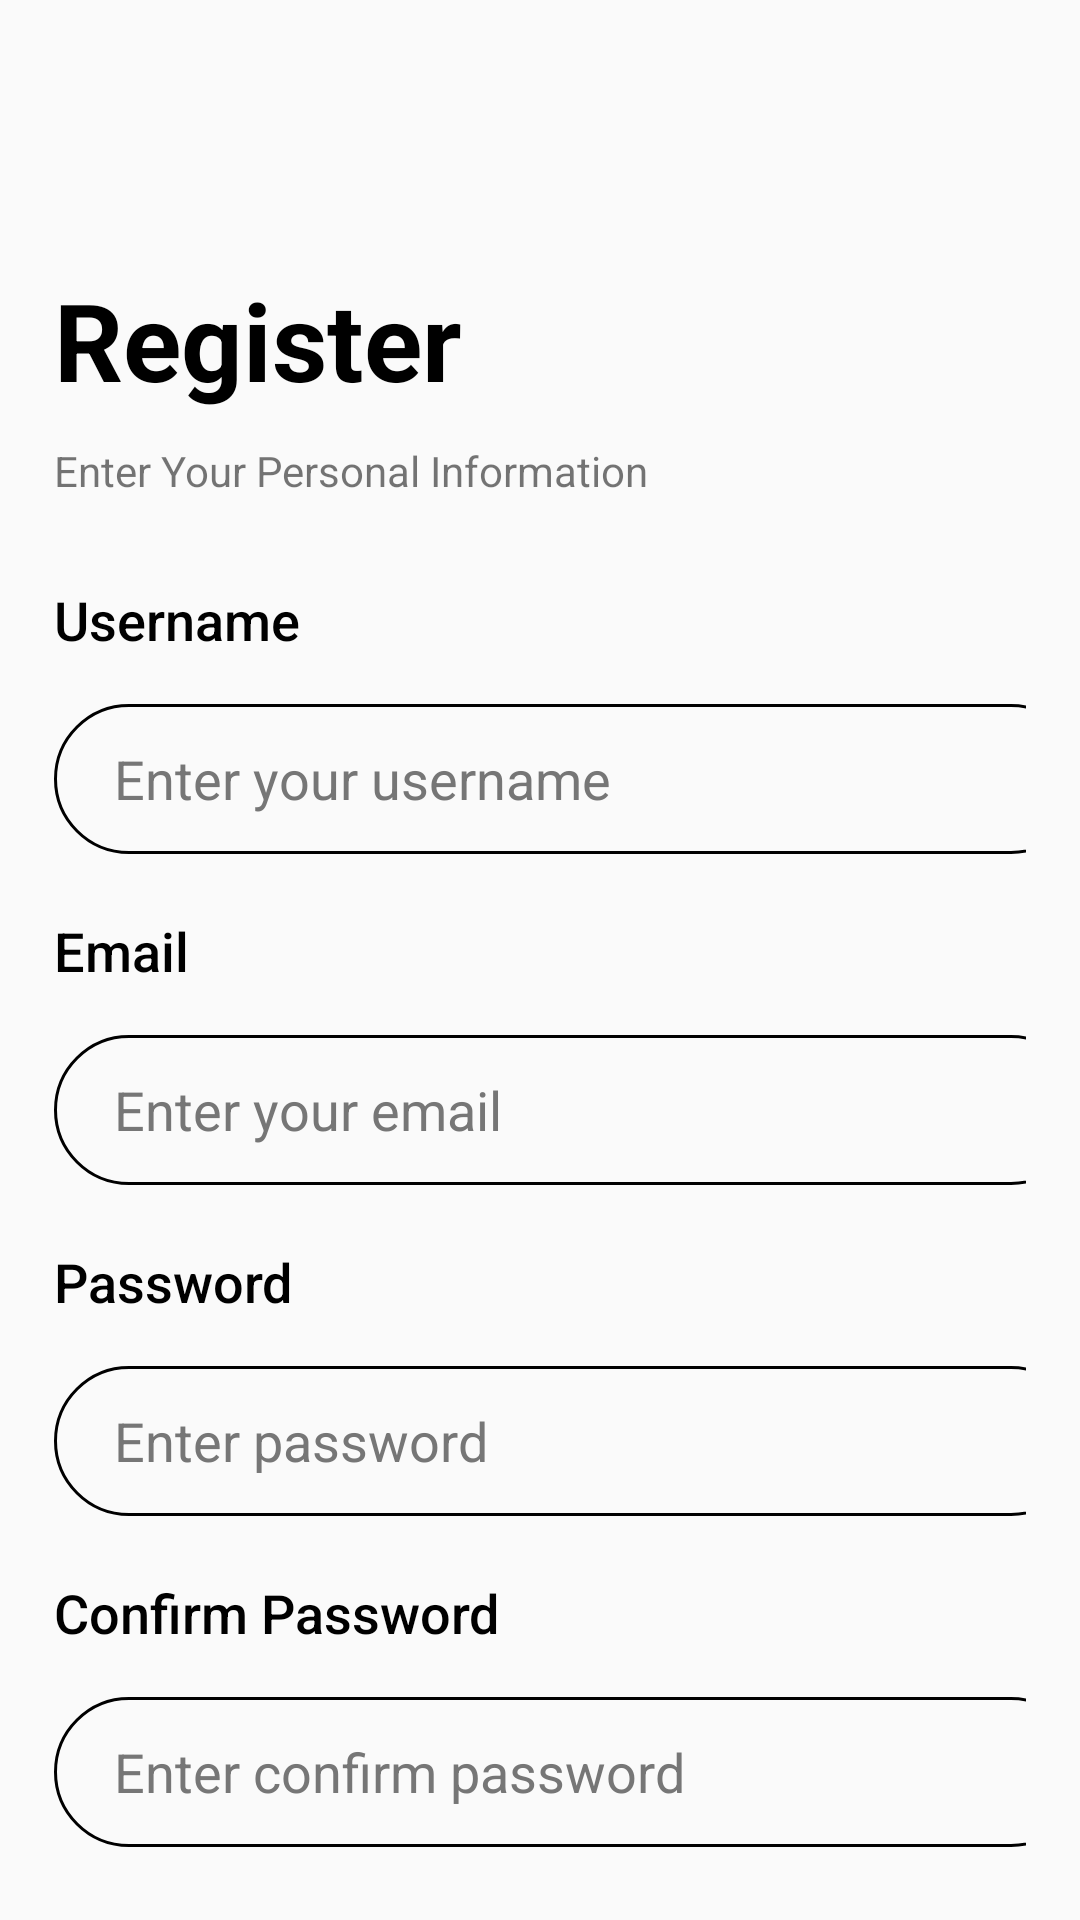

Layout XML and referenced resources for this Android screen:
<!-- AndroidManifest.xml: application theme Theme.ELibrary -->
<!-- res/layout/layout_register_page.xml -->
<?xml version="1.0" encoding="utf-8"?>
<androidx.constraintlayout.widget.ConstraintLayout
    xmlns:android="http://schemas.android.com/apk/res/android"
    xmlns:app="http://schemas.android.com/apk/res-auto"
    xmlns:tools="http://schemas.android.com/tools"
    android:layout_width="match_parent"
    android:layout_height="match_parent"
    tools:context=".layout_activity.auth.LoginPage">

    <LinearLayout
        android:layout_width="match_parent"
        android:layout_height="match_parent"
        android:orientation="vertical"
        android:paddingTop="30dp"
        android:paddingLeft="18dp"
        android:paddingRight="18dp"
        >
        <Button
            android:id="@+id/btn_back"
            android:layout_width="34dp"
            android:layout_height="33dp"
            android:layout_marginBottom="26dp"
            android:background="@drawable/btn_back"
            android:textAllCaps="false"
            android:paddingLeft="20dp"
            android:textColor="@color/white"
            />

        <TextView
            android:layout_width="wrap_content"
            android:layout_height="wrap_content"
            android:text="Register"
            android:textSize="36sp"
            android:textStyle="bold"
            android:textColor="@color/black"
            />

        <TextView
            android:layout_width="wrap_content"
            android:layout_height="wrap_content"
            android:layout_marginTop="10dp"
            android:text="Enter Your Personal Information"
            android:textSize="14sp" />

        <TextView
            android:layout_width="wrap_content"
            android:layout_height="wrap_content"
            android:layout_marginTop="28dp"
            android:text="Username"
            android:textSize="18sp"
            android:textColor="@color/black"
            android:fontFamily="sans-serif-medium"

            />

        <EditText
            android:id="@+id/in_phoneNumber"
            android:layout_width="344dp"
            android:layout_height="50dp"
            android:layout_marginTop="16dp"
            android:background="@drawable/in_background"
            android:hint="Enter your username"
            android:inputType="text"
            android:paddingLeft="20dp"
            android:textColor="@color/black"
            android:textColorHint="#767676" />

        <TextView
            android:layout_width="wrap_content"
            android:layout_height="wrap_content"
            android:layout_marginTop="20dp"
            android:text="Email"
            android:textSize="18sp"
            android:textColor="@color/black"
            android:fontFamily="sans-serif-medium"
            />

        <EditText
            android:id="@+id/in_email"
            android:layout_width="344dp"
            android:layout_height="50dp"
            android:layout_marginTop="16dp"
            android:background="@drawable/in_background"
            android:hint="Enter your email"
            android:inputType="text"
            android:paddingLeft="20dp"
            android:textColor="@color/black"
            android:textColorHint="#767676" />

        <TextView
            android:layout_width="wrap_content"
            android:layout_height="wrap_content"
            android:layout_marginTop="20dp"
            android:text="Password"
            android:textSize="18sp"
            android:textColor="@color/black"
            android:fontFamily="sans-serif-medium"
            />

        <EditText
            android:id="@+id/in_password"
            android:layout_width="344dp"
            android:layout_height="50dp"
            android:layout_marginTop="16dp"
            android:background="@drawable/in_background"
            android:hint="Enter password"
            android:inputType="text"
            android:paddingLeft="20dp"
            android:textColor="@color/black"
            android:textColorHint="#767676" />

        <TextView
            android:layout_width="wrap_content"
            android:layout_height="wrap_content"
            android:layout_marginTop="20dp"
            android:text="Confirm Password"
            android:textSize="18sp"
            android:textColor="@color/black"
            android:fontFamily="sans-serif-medium"

            />

        <EditText
            android:id="@+id/in_confPassword"
            android:layout_width="344dp"
            android:layout_height="50dp"
            android:layout_marginTop="16dp"
            android:background="@drawable/in_background"
            android:hint="Enter confirm password"
            android:inputType="text"
            android:paddingLeft="20dp"
            android:textColor="@color/black"
            android:textColorHint="#767676" />


        <Button
            android:id="@+id/btn_daftar"
            android:layout_width="344dp"
            android:layout_height="50dp"
            android:layout_marginTop="40dp"
            android:background="@drawable/btn_bg_login"
            android:text="Sign Up"
            android:textAllCaps="false"
            android:textColor="@color/white"
            android:textSize="18dp"
            android:textStyle="bold"
            />

    </LinearLayout>

</androidx.constraintlayout.widget.ConstraintLayout>
<!-- resources referenced by this layout -->
<resources>
  <color name="black">#FF000000</color>
  <color name="white">#FFFFFFFF</color>
  <!-- drawable btn_bg_login (drawable) -->
  <?xml version="1.0" encoding="utf-8"?>
  <shape xmlns:android="http://schemas.android.com/apk/res/android"
      android:shape="rectangle">
      <solid android:color="@color/primary"/>
      <corners android:radius="30dp"></corners>
  </shape>
  <!-- drawable in_background (drawable) -->
  <?xml version="1.0" encoding="utf-8"?>
  <shape xmlns:android="http://schemas.android.com/apk/res/android">
      <stroke android:width="1dp"
          android:color="@color/black"/>
  <corners android:radius="30dp"/>
  </shape>
  <style name="Theme.ELibrary" parent="Base.Theme.ELibrary" />
  <color name="primary">#EA9901</color>
  <style name="Base.Theme.ELibrary" parent="Theme.AppCompat.DayNight.NoActionBar">
          
          
      </style>
</resources>
